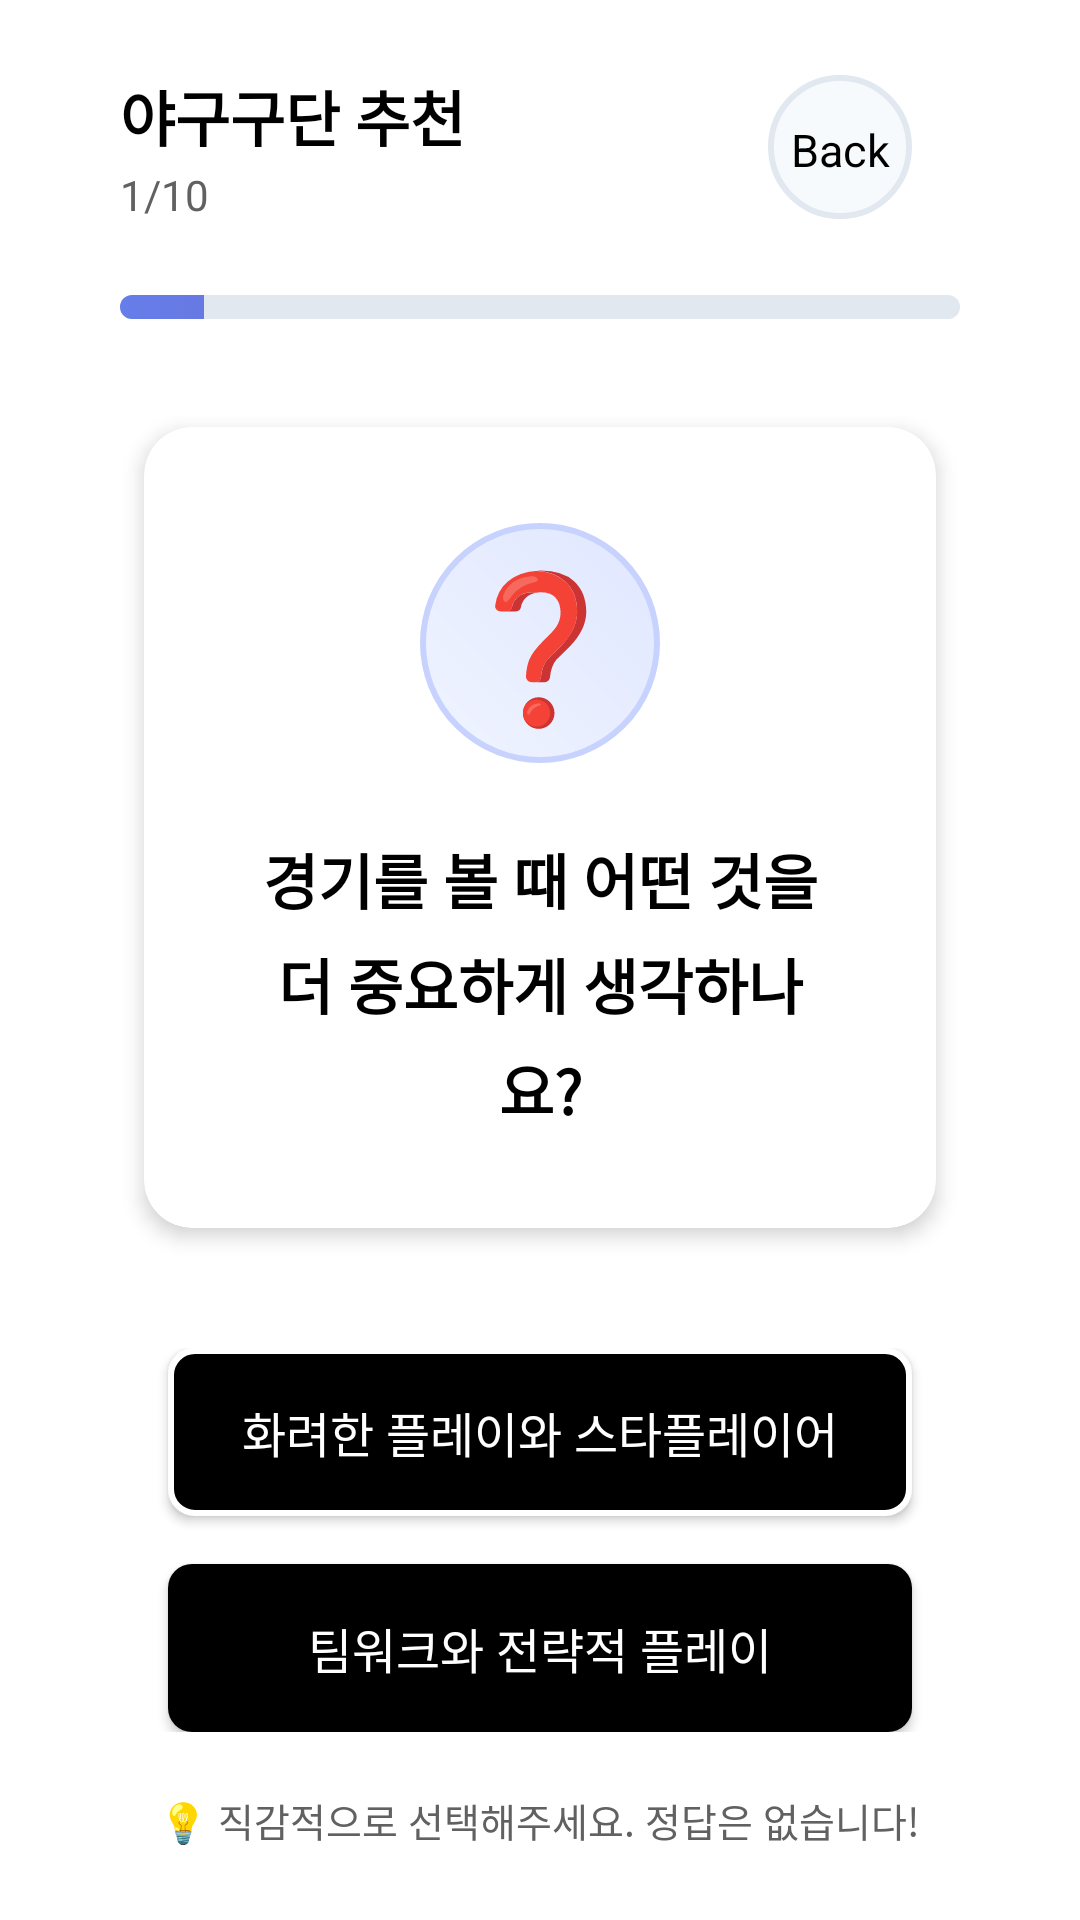

Write the Android layout XML for this screen, with the resource values it uses.
<!-- AndroidManifest.xml: application theme Theme.MBTI.NoActionBar -->
<!-- res/layout/activity_question.xml -->
<?xml version="1.0" encoding="utf-8"?>
<LinearLayout xmlns:android="http://schemas.android.com/apk/res/android"
    xmlns:app="http://schemas.android.com/apk/res-auto"
    xmlns:tools="http://schemas.android.com/tools"
    android:id="@+id/main"
    android:layout_width="match_parent"
    android:layout_height="match_parent"
    android:orientation="vertical"
    android:background="@color/white"
    android:padding="24dp"
    tools:context=".QuestionActivity">

    
    <LinearLayout
        android:layout_width="match_parent"
        android:layout_height="wrap_content"
        android:orientation="horizontal"
        android:gravity="center_vertical|end"
        android:layout_marginBottom="24dp"
        android:layout_marginStart="16dp"
        android:layout_marginEnd="16dp">

        
        <LinearLayout
            android:layout_width="0dp"
            android:layout_height="wrap_content"
            android:layout_weight="1"
            android:orientation="vertical">

            <TextView
                android:id="@+id/tv_category"
                android:layout_width="wrap_content"
                android:layout_height="wrap_content"
                android:text="야구구단 추천"
                android:textSize="20sp"
                android:textColor="@color/primary_text"
                android:textStyle="bold" />

            <TextView
                android:id="@+id/tv_question_number"
                android:layout_width="wrap_content"
                android:layout_height="wrap_content"
                android:text="1/10"
                android:textSize="14sp"
                android:textColor="@color/secondary_text"
                android:layout_marginTop="2dp" />

        </LinearLayout>

        
        <TextView
            android:id="@+id/btn_back"
            android:layout_width="48dp"
            android:layout_height="48dp"
            android:text="Back"
            android:textSize="15sp"
            android:textColor="@color/primary_text"
            android:gravity="center"
            android:background="@drawable/back_button_bg"
            android:layout_marginEnd="16dp" />
    </LinearLayout>

    
    <ProgressBar
        android:id="@+id/progress_bar"
        style="?android:attr/progressBarStyleHorizontal"
        android:layout_width="match_parent"
        android:layout_height="8dp"
        android:layout_marginBottom="32dp"
        android:layout_marginStart="16dp"
        android:layout_marginEnd="16dp"
        android:progressDrawable="@drawable/progress_bar_style"
        android:progress="1"
        android:max="10" />

    
    <LinearLayout
        android:id="@+id/question_container"
        android:layout_width="match_parent"
        android:layout_height="0dp"
        android:layout_weight="1"
        android:orientation="vertical"
        android:gravity="center">

        
        <androidx.cardview.widget.CardView
            android:layout_width="match_parent"
            android:layout_height="wrap_content"
            android:layout_marginBottom="40dp"
            android:layout_marginStart="24dp"
            android:layout_marginEnd="24dp"
            app:cardCornerRadius="16dp"
            app:cardElevation="4dp"
            app:cardBackgroundColor="@color/white">

            <LinearLayout
                android:layout_width="match_parent"
                android:layout_height="wrap_content"
                android:orientation="vertical"
                android:padding="32dp"
                android:gravity="center">

                
                <TextView
                    android:layout_width="80dp"
                    android:layout_height="80dp"
                    android:text="❓"
                    android:textSize="48sp"
                    android:gravity="center"
                    android:background="@drawable/question_icon_bg"
                    android:layout_marginBottom="24dp" />

                
                <TextView
                    android:id="@+id/tv_question"
                    android:layout_width="match_parent"
                    android:layout_height="wrap_content"
                    android:text="경기를 볼 때 어떤 것을 더 중요하게 생각하나요?"
                    android:textSize="20sp"
                    android:textColor="@color/primary_text"
                    android:textStyle="bold"
                    android:gravity="center"
                    android:lineSpacingExtra="6dp" />

            </LinearLayout>

        </androidx.cardview.widget.CardView>

        
        <LinearLayout
            android:layout_width="match_parent"
            android:layout_height="wrap_content"
            android:orientation="vertical">

            
            <Button
                android:id="@+id/btn_answer1"
                android:layout_width="match_parent"
                android:layout_height="56dp"
                android:text="화려한 플레이와 스타플레이어"
                android:textSize="16sp"
                android:textColor="@color/white"
                android:background="@drawable/button_outline"
                android:layout_marginBottom="16dp"
                android:layout_marginStart="32dp"
                android:layout_marginEnd="32dp"
                android:elevation="4dp" />

            
            <Button
                android:id="@+id/btn_answer2"
                android:layout_width="match_parent"
                android:layout_height="56dp"
                android:text="팀워크와 전략적 플레이"
                android:textSize="16sp"
                android:textColor="@color/white"
                android:background="@drawable/button_filled"
                android:layout_marginStart="32dp"
                android:layout_marginEnd="32dp"
                android:elevation="4dp" />

        </LinearLayout>

    </LinearLayout>

    
    <TextView
        android:layout_width="wrap_content"
        android:layout_height="wrap_content"
        android:text="💡 직감적으로 선택해주세요. 정답은 없습니다!"
        android:textSize="13sp"
        android:textColor="@color/secondary_text"
        android:layout_gravity="center"
        android:layout_marginTop="16dp" />

</LinearLayout>
<!-- resources referenced by this layout -->
<resources>
  <color name="primary_text">#FF000000</color>
  <color name="secondary_text">#FF616161</color>
  <color name="white">#FFFFFFFF</color>
  <!-- drawable back_button_bg (drawable) -->
  <?xml version="1.0" encoding="utf-8"?>
  <shape xmlns:android="http://schemas.android.com/apk/res/android"
      android:shape="oval">
  
      <solid android:color="#F7FAFC" />
  
      <stroke
          android:width="2dp"
          android:color="#E2E8F0" />
  
      <size android:width="44dp" android:height="44dp"/>
      <padding android:left="0dp" android:top="2dp" android:right="0dp" android:bottom="0dp"/>
  </shape>
  <!-- drawable button_filled (drawable) -->
  <?xml version="1.0" encoding="utf-8"?>
  <shape xmlns:android="http://schemas.android.com/apk/res/android"
      android:shape="rectangle">
      <solid android:color="@color/black" />
      <corners android:radius="8dp" />
  </shape>
  <!-- drawable button_outline (drawable) -->
  <?xml version="1.0" encoding="utf-8"?>
  <shape xmlns:android="http://schemas.android.com/apk/res/android"
      android:shape="rectangle">
      <solid android:color="@color/black" />
      <stroke 
          android:width="2dp" 
          android:color="@color/white" />
      <corners android:radius="8dp" />
  </shape>
  <!-- drawable progress_bar_style (drawable) -->
  <?xml version="1.0" encoding="utf-8"?>
  <layer-list xmlns:android="http://schemas.android.com/apk/res/android">
      
      <item android:id="@android:id/background">
          <shape>
              <solid android:color="#E2E8F0" />
              <corners android:radius="4dp" />
          </shape>
      </item>
  
      
      <item android:id="@android:id/progress">
          <clip>
              <shape>
                  <gradient
                      android:startColor="#667EEA"
                      android:endColor="#764BA2"
                      android:type="linear" />
                  <corners android:radius="4dp" />
              </shape>
          </clip>
      </item>
  </layer-list>
  <!-- drawable question_icon_bg (drawable) -->
  <?xml version="1.0" encoding="utf-8"?>
  <shape xmlns:android="http://schemas.android.com/apk/res/android"
      android:shape="oval">
  
      <gradient
          android:startColor="#F0F4FF"
          android:endColor="#E0E7FF"
          android:angle="45" />
  
      <stroke
          android:width="2dp"
          android:color="#C7D2FE" />
  
  </shape>
  <style name="Theme.MBTI.NoActionBar" parent="Theme.MBTI">
          <item name="windowActionBar">false</item>
          <item name="windowNoTitle">true</item>
          <item name="android:windowFullscreen">false</item>
          <item name="android:windowContentOverlay">@null</item>
  
          
          <item name="android:statusBarColor">@android:color/transparent</item>
          <item name="android:windowLightStatusBar" tools:targetApi="m">true</item>
      </style>
  <color name="black">#FF000000</color>
  <style name="Theme.MBTI" parent="Theme.Material3.DayNight">
          
          <item name="colorPrimary">@color/primary_color</item>
          <item name="colorPrimaryVariant">@color/primary_dark</item>
          <item name="colorOnPrimary">@color/white</item>
  
          
          <item name="colorSecondary">@color/gray</item>
          <item name="colorOnSecondary">@color/black</item>
  
          
          <item name="android:statusBarColor">@color/black</item>
  
          
          <item name="android:windowBackground">@color/background_color</item>
      </style>
  <color name="primary_color">#FF000000</color>
  <color name="primary_dark">#FF000000</color>
  <color name="gray">#FFBDBDBD</color>
  <color name="background_color">#FFFFFFFF</color>
</resources>
